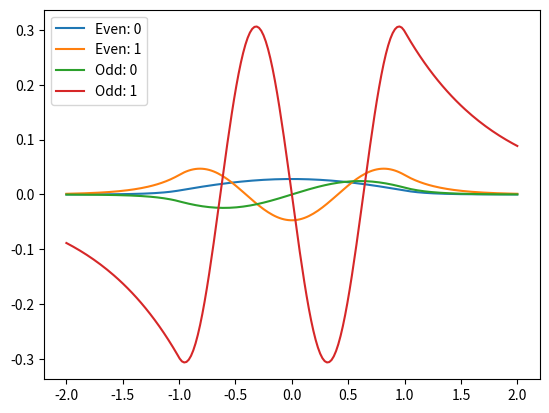

This figure's Python source:
import numpy as np
import matplotlib.pyplot as plt

A = 1

# NB! Stationary states are not normalized

def psi_n_even(n, x):
  k = np.sqrt(-2*energies["even"][n])
  l = np.sqrt(2*(energies["even"][n] + V0))
  return np.piecewise(x, [x > 1, 1 >= x, -1 > x], [lambda x: A*np.exp(-k*x), lambda x: A*np.exp(-k)/(np.cos(l))*np.cos(l*x), lambda x: A*np.exp(k*x)])

def psi_n_odd(n, x):
  k = np.sqrt(-2*energies["odd"][n])
  l = np.sqrt(2*(energies["odd"][n] + V0))
  return np.piecewise(x, [x > 1, np.logical_and(1 >= x, x >= -1), -1 > x], [lambda x: A*np.exp(-k*x), lambda x: A*np.exp(-k)/(np.sin(l))*np.sin(l*x), lambda x: -A*np.exp(k*x)])
  
def energy(n):
  return energiesOrdered[n]
  
def hFunEven(z):
  return np.tan(z) - np.sqrt((z0/z)**2 - 1)
  
def hFunOdd(z):
  return -1/np.tan(z) - np.sqrt((z0/z)**2 - 1)
  
def dhdzFunEven(z):
 return 1/(np.cos(z))**2 + z0**2/(np.sqrt((z0/z)**2-1)*z**3)
 
def dhdzFunOdd(z):
  return 1/(np.sin(z))**2 + z0**2/(np.sqrt((z0/z)**2-1)*z**3)
  
V0 = 13

z0 = np.sqrt(2*V0)
  
hfuns = [hFunEven, hFunOdd]
dhdzfuns = [dhdzFunEven, dhdzFunOdd]
  
print("Newton's method:")

niter = 10**4
guesses = [(np.pi/2 - 0.1, np.pi), (np.pi - 0.1, 2)]
newtonRoots = []

for i, hfun in enumerate(hfuns):
  print(str(hfun))
    
  guess = guesses[i][0]
  newtonRoots.append([])
  dhdz = dhdzfuns[i]

  while guess < z0:
    zi = guess
    
    for j in range(niter):
      zi = zi - hfun(zi)/dhdz(zi)
      
    newtonRoots[i].append(zi)
    guess = zi + guesses[i][1]
      
    print(zi)
    
# Calculate the energies and separate them into odd and even
    
energies = {}
energies["even"] = []
energies["odd"] = []
    
for i in range(0, len(newtonRoots[0])):
  energies["even"].append(newtonRoots[0][i]**2/2 - V0)
  
for i in range(0, len(newtonRoots[1])):
  energies["odd"].append(newtonRoots[1][i]**2/2 - V0)
  
# Order the energies (lowest first)
  
energiesOrdered = []

for key in energies:
  for i in energies[key]:
    index = 0
    for energy in energiesOrdered:
      if i > energy[0]:
        index += 1
      else:
        break
        
    energiesOrdered.insert(index, (i, key))

# Plot the bound states

x = np.linspace(-2, 2, 200)
    
for i in range(0, len(energies["even"])):
  plt.plot(x, psi_n_even(i, x), label = "Even: " + str(i))
  
for i in range(0, len(energies["odd"])):
  plt.plot(x, psi_n_odd(i, x), label = "Odd: " + str(i))
  
plt.legend()
plt.show()
